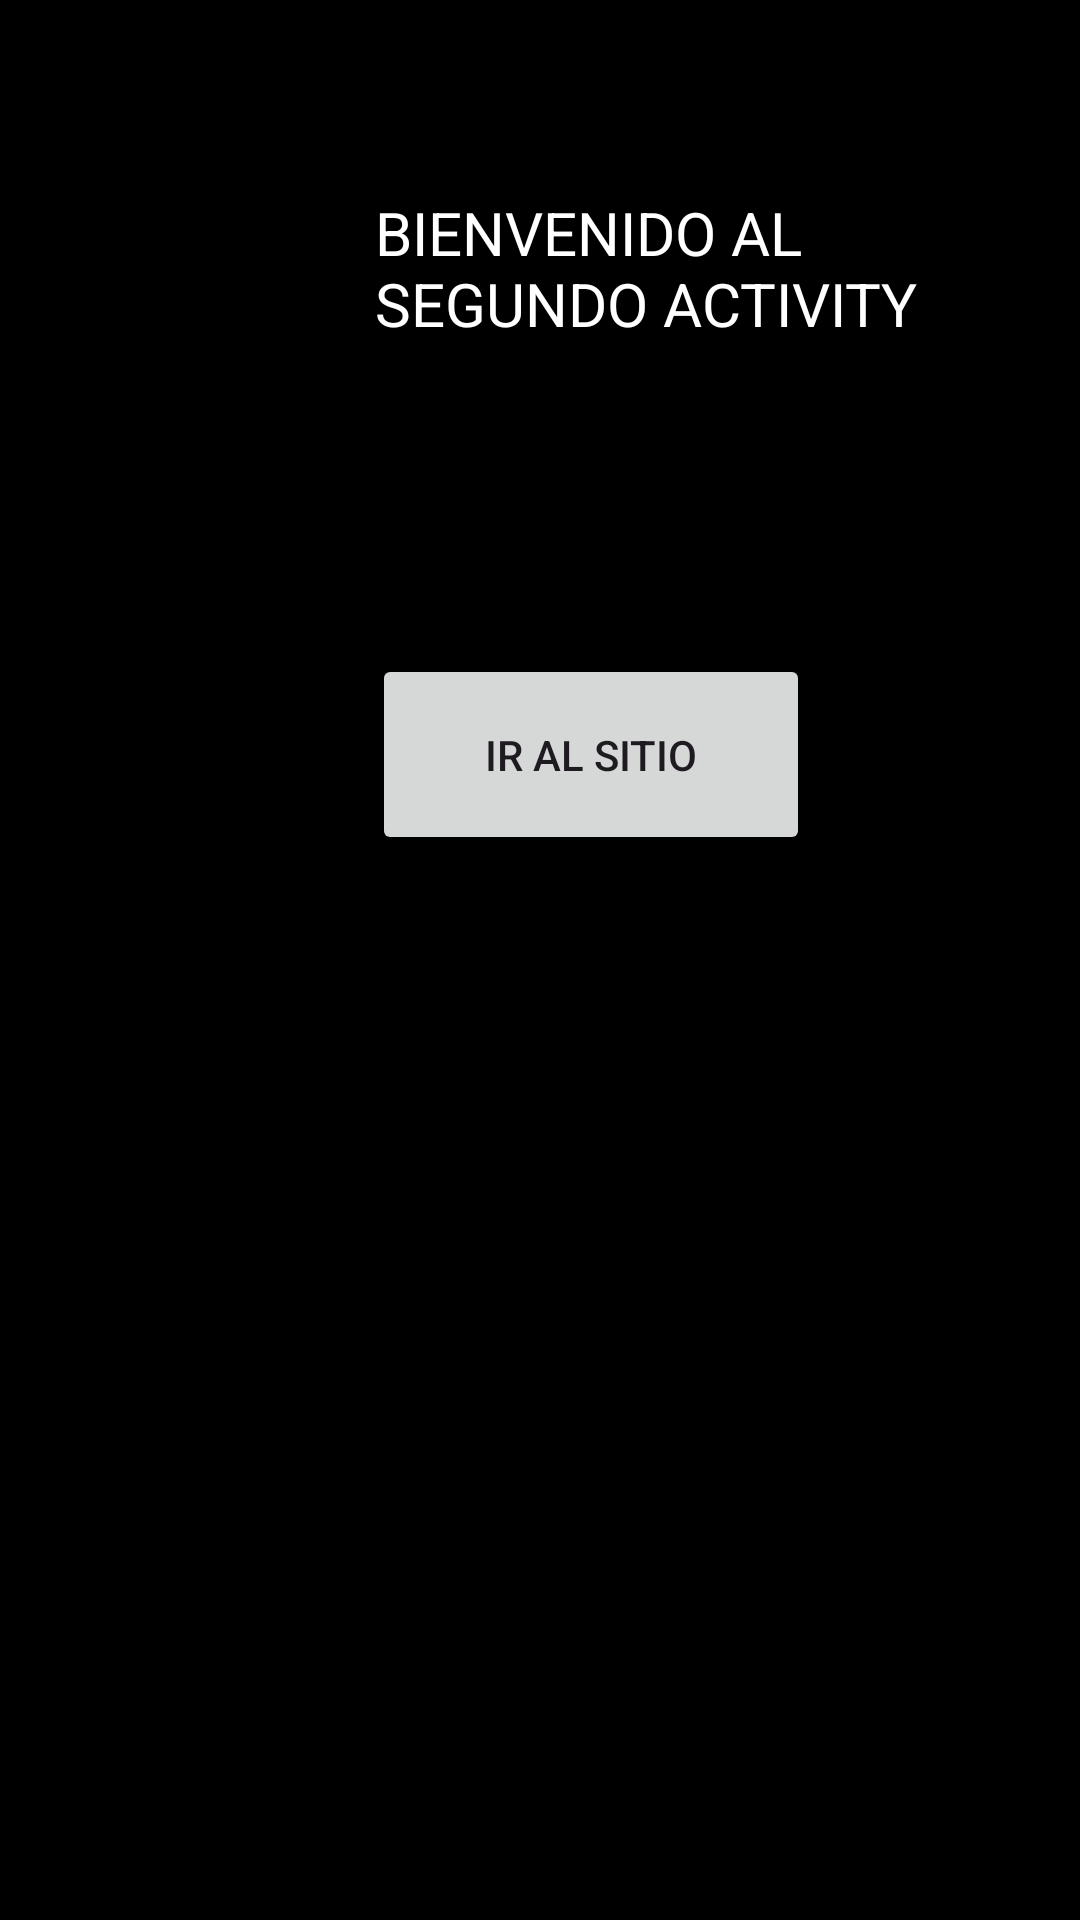

Write the Android layout XML for this screen, with the resource values it uses.
<!-- AndroidManifest.xml: application theme Theme.Ciclo_vida_Activitys -->
<!-- res/layout/activity_main2.xml -->
<?xml version="1.0" encoding="utf-8"?>
<androidx.constraintlayout.widget.ConstraintLayout xmlns:android="http://schemas.android.com/apk/res/android"
    xmlns:app="http://schemas.android.com/apk/res-auto"
    xmlns:tools="http://schemas.android.com/tools"
    android:layout_width="match_parent"
    android:layout_height="match_parent"
    android:background="@color/black"
    tools:context=".MainActivity2">

    <TextView
        android:id="@+id/textView"
        android:layout_width="218dp"
        android:layout_height="50dp"
        android:layout_marginStart="125dp"
        android:layout_marginTop="64dp"
        android:text="@string/activity3"
        android:textColor="@color/white"
        android:textSize="20sp"
        app:layout_constraintStart_toStartOf="parent"
        app:layout_constraintTop_toTopOf="parent" />

    <Button
        android:id="@+id/button2"
        android:layout_width="146dp"
        android:layout_height="67dp"
        android:layout_marginStart="124dp"
        android:layout_marginTop="104dp"
        android:text="@string/buttonweb"
        app:layout_constraintStart_toStartOf="parent"
        app:layout_constraintTop_toBottomOf="@+id/textView" />
</androidx.constraintlayout.widget.ConstraintLayout>
<!-- resources referenced by this layout -->
<resources>
  <string name="activity3">BIENVENIDO AL SEGUNDO ACTIVITY</string>
  <string name="buttonweb">IR AL SITIO</string>
  <style name="Theme.Ciclo_vida_Activitys" parent="Base.Theme.Ciclo_vida_Activitys" />
  <style name="Base.Theme.Ciclo_vida_Activitys" parent="Theme.Material3.DayNight.NoActionBar">
          
          
      </style>
  <!-- not gathered from this repository: default colours our renderer supplied (Android Studio template values) -->
  <color name="black">#FF000000</color>
  <color name="white">#FFFFFFFF</color>
</resources>
